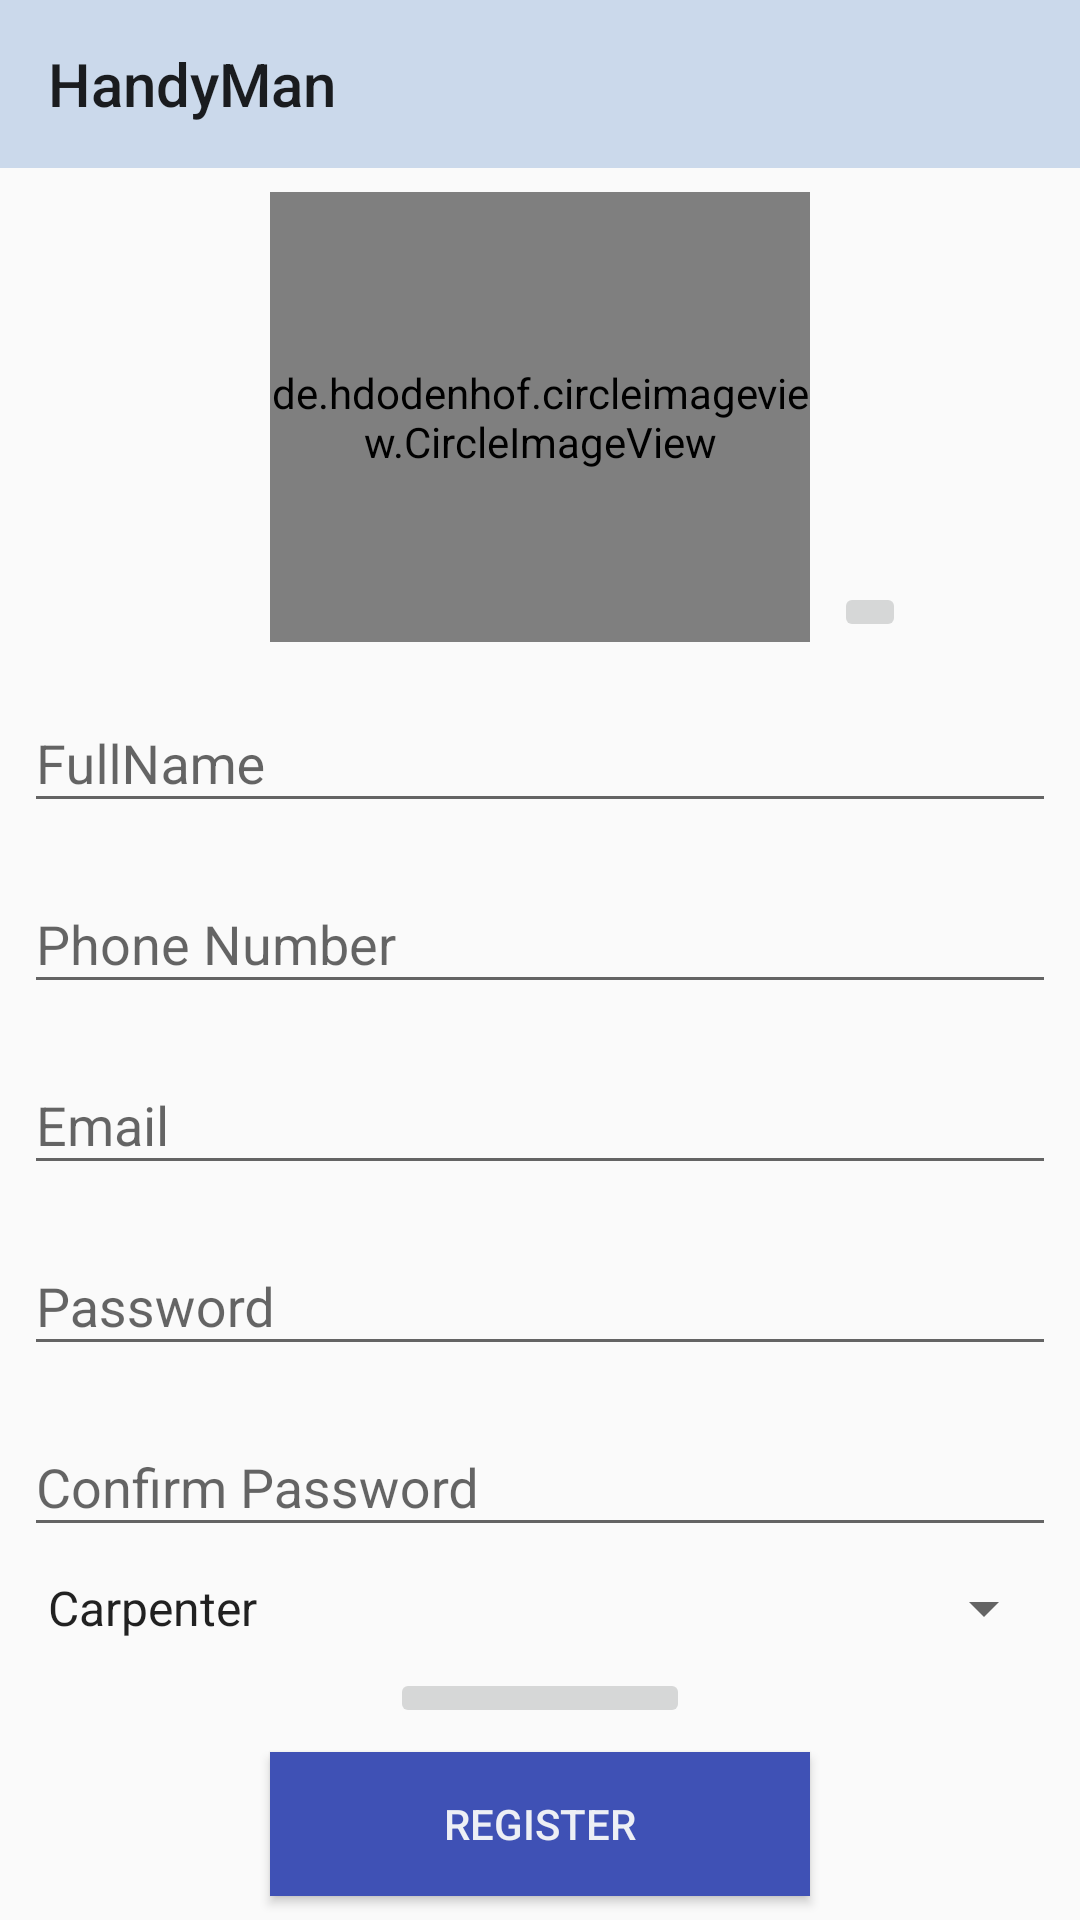

Reconstruct the res/layout file that produces this screen, plus the resources it refers to.
<!-- AndroidManifest.xml: application theme AppTheme -->
<!-- res/layout/activity_handyman_register.xml -->
<?xml version="1.0" encoding="utf-8"?>
<androidx.constraintlayout.widget.ConstraintLayout xmlns:android="http://schemas.android.com/apk/res/android"
    xmlns:app="http://schemas.android.com/apk/res-auto"
    xmlns:tools="http://schemas.android.com/tools"
    android:layout_width="match_parent"
    android:layout_height="match_parent"
    tools:context=".activities.handymanactivity.HandymanRegister">


    <androidx.appcompat.widget.Toolbar
        android:id="@+id/toolbar3"
        android:layout_width="match_parent"
        android:layout_height="wrap_content"
        android:background="#CBD9EB"
        app:layout_constraintEnd_toEndOf="parent"
        app:layout_constraintStart_toStartOf="parent"
        app:layout_constraintTop_toTopOf="parent"
        app:title="HandyMan">


    </androidx.appcompat.widget.Toolbar>

    <com.google.android.material.textfield.TextInputLayout
        android:id="@+id/TxtFullName"
        android:layout_width="0dp"
        android:layout_height="wrap_content"
        android:layout_marginStart="8dp"
        android:layout_marginTop="8dp"
        android:layout_marginEnd="8dp"
        app:layout_constraintEnd_toEndOf="parent"
        app:layout_constraintStart_toStartOf="parent"
        app:layout_constraintTop_toBottomOf="@+id/imgProfile">

        <android.support.design.widget.TextInputEditText
            android:layout_width="match_parent"
            android:layout_height="wrap_content"
            android:hint="FullName " />
    </com.google.android.material.textfield.TextInputLayout>

    <com.google.android.material.textfield.TextInputLayout
        android:id="@+id/TxtEmailsignup"
        android:layout_width="0dp"
        android:layout_height="wrap_content"
        android:layout_marginStart="8dp"
        android:layout_marginTop="8dp"
        android:layout_marginEnd="8dp"
        app:layout_constraintEnd_toEndOf="parent"
        app:layout_constraintStart_toStartOf="parent"
        app:layout_constraintTop_toBottomOf="@+id/TxtMobileNumberSignup">

        <android.support.design.widget.TextInputEditText
            android:layout_width="match_parent"
            android:layout_height="wrap_content"
            android:hint="Email" />
    </com.google.android.material.textfield.TextInputLayout>

    <com.google.android.material.textfield.TextInputLayout
        android:id="@+id/TxtPasswordsignup"
        android:layout_width="0dp"
        android:layout_height="wrap_content"
        android:layout_marginStart="8dp"
        android:layout_marginTop="8dp"
        android:layout_marginEnd="8dp"
        app:layout_constraintEnd_toEndOf="parent"
        app:layout_constraintStart_toStartOf="parent"
        app:layout_constraintTop_toBottomOf="@+id/TxtEmailsignup">

        <android.support.design.widget.TextInputEditText
            android:layout_width="match_parent"
            android:layout_height="wrap_content"
            android:hint="Password" />
    </com.google.android.material.textfield.TextInputLayout>

    <com.google.android.material.textfield.TextInputLayout
        android:id="@+id/TxtConfirmPasswordSignup"
        android:layout_width="0dp"
        android:layout_height="wrap_content"
        android:layout_marginStart="8dp"
        android:layout_marginTop="8dp"
        android:layout_marginEnd="8dp"
        app:layout_constraintEnd_toEndOf="parent"
        app:layout_constraintStart_toStartOf="parent"
        app:layout_constraintTop_toBottomOf="@+id/TxtPasswordsignup">

        <android.support.design.widget.TextInputEditText
            android:layout_width="match_parent"
            android:layout_height="wrap_content"
            android:hint="Confirm Password " />
    </com.google.android.material.textfield.TextInputLayout>

    <Spinner
        android:id="@+id/spinner1"
        android:layout_width="0dp"
        android:layout_height="50dp"
        android:layout_marginStart="8dp"
        android:layout_marginTop="8dp"
        android:layout_marginEnd="8dp"
        android:layout_marginBottom="8dp"
        android:entries="@array/plate_initials"
        android:prompt="@string/profession_prompt"
        app:layout_constraintBottom_toTopOf="@+id/imageButton"
        app:layout_constraintEnd_toEndOf="parent"
        app:layout_constraintStart_toStartOf="parent"
        app:layout_constraintTop_toBottomOf="@+id/TxtConfirmPasswordSignup" />


    <ImageButton
        android:id="@+id/imageButton"
        android:layout_width="100dp"
        android:layout_height="wrap_content"
        android:layout_marginStart="8dp"
        android:layout_marginEnd="8dp"
        android:layout_marginBottom="8dp"
        app:layout_constraintBottom_toTopOf="@+id/btnregisterSignup"
        app:layout_constraintEnd_toEndOf="parent"
        app:layout_constraintStart_toStartOf="parent"
        app:srcCompat="@android:drawable/ic_menu_save" />

    <Button
        android:id="@+id/btnregisterSignup"
        android:layout_width="180dp"
        android:layout_height="wrap_content"
        android:layout_marginStart="8dp"
        android:layout_marginEnd="8dp"
        android:layout_marginBottom="8dp"
        android:background="#3F51B5"
        android:text="Register"
        android:textColor="#EDEFF5"
        app:layout_constraintBottom_toBottomOf="parent"
        app:layout_constraintEnd_toEndOf="parent"
        app:layout_constraintStart_toStartOf="parent" />

    <de.hdodenhof.circleimageview.CircleImageView
        android:id="@+id/imgProfile"
        android:layout_width="180dp"
        android:layout_height="150dp"
        android:layout_marginStart="8dp"
        android:layout_marginTop="8dp"
        android:layout_marginEnd="8dp"
        app:layout_constraintEnd_toEndOf="parent"
        app:layout_constraintStart_toStartOf="parent"
        app:layout_constraintTop_toBottomOf="@+id/toolbar3"
        android:src="@drawable/abc" />

    <ImageButton
        android:id="@+id/imgSelectPhoto"
        android:layout_width="wrap_content"
        android:onClick="selectPhoto"
        android:layout_height="wrap_content"
        android:layout_marginStart="8dp"
        android:layout_marginEnd="8dp"
        app:layout_constraintBottom_toBottomOf="@+id/imgProfile"
        app:layout_constraintEnd_toEndOf="parent"
        app:layout_constraintHorizontal_bias="0.0"
        app:layout_constraintStart_toEndOf="@+id/imgProfile"
        app:layout_constraintTop_toTopOf="@+id/imgProfile"
        app:layout_constraintVertical_bias="1.0"
        app:srcCompat="@drawable/ic_menu_camera" />

    <com.google.android.material.textfield.TextInputLayout
        android:id="@+id/TxtMobileNumberSignup"
        android:layout_width="0dp"
        android:layout_height="wrap_content"
        android:layout_marginStart="8dp"
        android:layout_marginTop="8dp"
        android:layout_marginEnd="8dp"
        app:layout_constraintEnd_toEndOf="parent"
        app:layout_constraintStart_toStartOf="parent"
        app:layout_constraintTop_toBottomOf="@+id/TxtFullName">

        <android.support.design.widget.TextInputEditText
            android:layout_width="match_parent"
            android:layout_height="wrap_content"
            android:hint="Phone Number" />
    </com.google.android.material.textfield.TextInputLayout>

</androidx.constraintlayout.widget.ConstraintLayout>
<!-- resources referenced by this layout -->
<resources>
  <string-array name="plate_initials">
          <item>Carpenter</item>
          <item>Mechanic</item>
          <item>Pest Control</item>
          <item>Plumber</item>
          <item>Tv Installer</item>
          <item>Tiler</item>
          <item>Carpenter</item>
          <item>Roller</item>
          <item>Gardener</item>
          <item>Painter</item>
      </string-array>
  <string name="profession_prompt">Choose your profession </string>
  <style name="AppTheme" parent="Theme.AppCompat.Light.DarkActionBar">
          
          <item name="colorPrimary">@color/colorPrimary</item>
          <item name="colorPrimaryDark">@color/colorPrimaryDark</item>
          <item name="colorAccent">@color/colorAccent</item>
  
          <item name="android:windowAnimationStyle">@style/CustomActivityAnimation</item>
      </style>
  <style name="CustomActivityAnimation" parent="@android:style/Animation.Activity">
          <item name="android:activityOpenEnterAnimation">@anim/slideinright</item>
          <item name="android:activityOpenExitAnimation">@anim/slideoutleft</item>
          <item name="android:activityCloseEnterAnimation">@anim/slideinleft</item>
          <item name="android:activityCloseExitAnimation">@anim/slideoutright</item>
      </style>
  <!-- not gathered from this repository: default colours our renderer supplied (Android Studio template values) -->
  <color name="colorPrimary">#FF6200EE</color>
  <color name="colorPrimaryDark">#FF3700B3</color>
  <color name="colorAccent">#FF03DAC5</color>
</resources>
